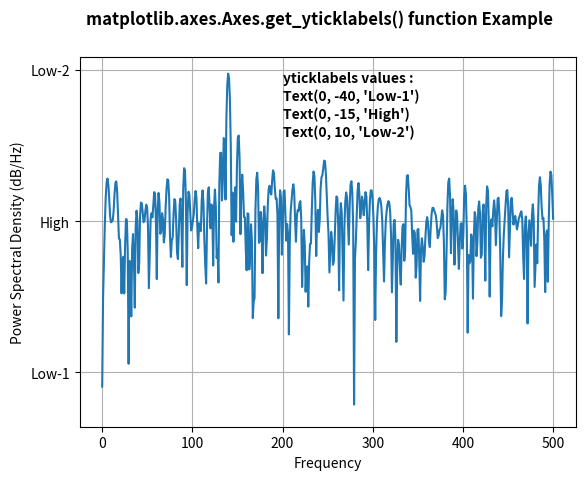

Here is the Python script that generated this plot:
# Implementation of matplotlib function
import matplotlib.pyplot as plt
import numpy as np
import matplotlib.mlab as mlab
import matplotlib.gridspec as gridspec


fs = 1000
t = np.linspace(0, 0.3, 301)
A = np.array([2, 8]).reshape(-1, 1)
f = np.array([150, 140]).reshape(-1, 1)
xn = (A * np.sin(2 * np.pi * f * t)).sum(axis = 0)
xn += 5 * np.random.randn(*t.shape)

fig, ax = plt.subplots()

yticks = [-40, -15, 10]

ax.psd(xn, NFFT = 301,
	Fs = fs,
	window = mlab.window_none,
	pad_to = 1024,
	scale_by_freq = True)

ax.set_yticks(yticks)
ax.set_yticklabels(("Low-1", "High", "Low-2"))
ax.grid(True)

w = ax.get_yticklabels()
ax.text(200, 8, "yticklabels values : ",
		fontweight ="bold")
x = 8
for i in list(w):
	ax.text(200, x-3, str(i), fontweight ="bold")
	x-= 3

fig.suptitle('matplotlib.axes.Axes.get_yticklabels() function Example\n\n', fontweight ="bold")
plt.show()
